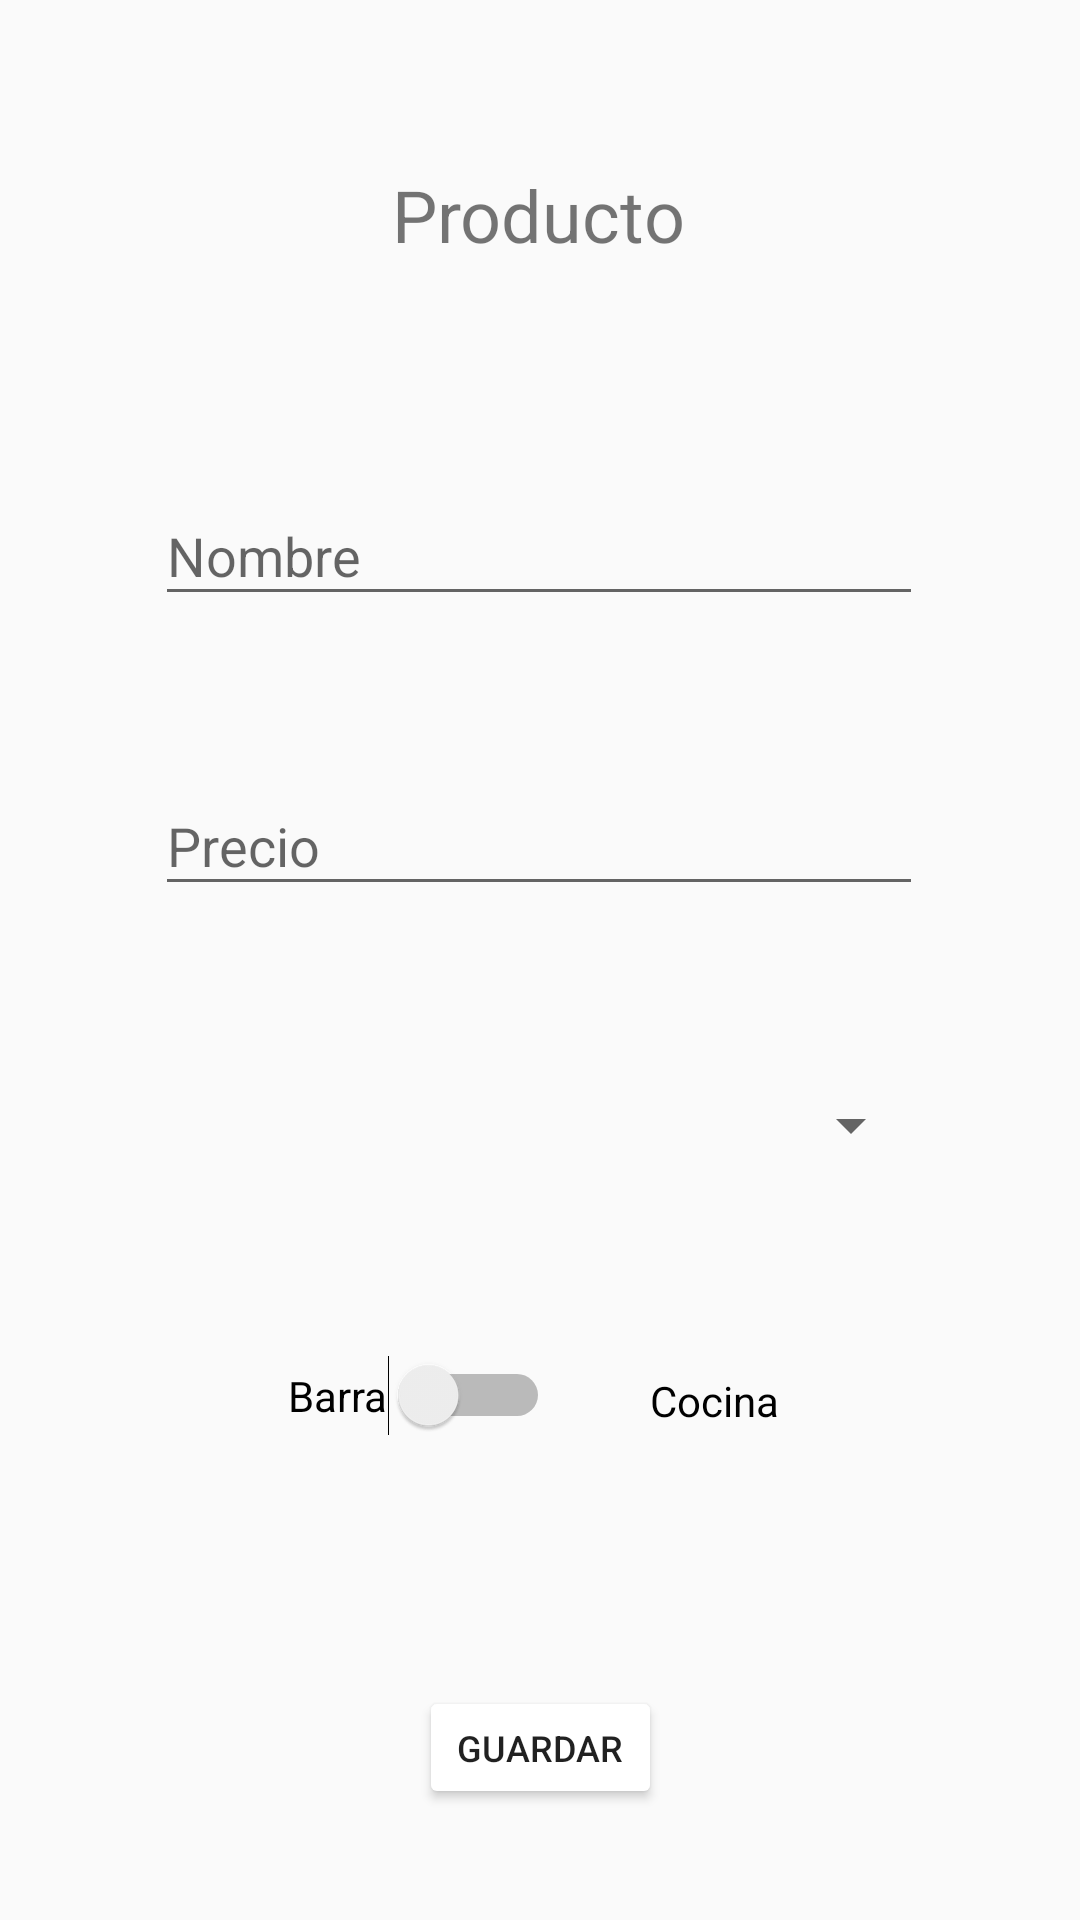

Write the Android layout XML for this screen, with the resource values it uses.
<!-- AndroidManifest.xml: application theme Theme.Galeria -->
<!-- res/layout/product_dialog.xml -->
<?xml version="1.0" encoding="utf-8"?>
<android.support.constraint.ConstraintLayout xmlns:android="http://schemas.android.com/apk/res/android"
    xmlns:app="http://schemas.android.com/apk/res-auto"
    xmlns:tools="http://schemas.android.com/tools"
    android:layout_width="match_parent"
    android:layout_height="400dp">

    <Button
        android:id="@+id/bsave"
        android:layout_width="81dp"
        android:layout_height="41dp"
        android:backgroundTint="@color/white"
        android:text="Guardar"
        android:textSize="12sp"
        app:layout_constraintBottom_toBottomOf="parent"
        app:layout_constraintEnd_toEndOf="parent"
        app:layout_constraintStart_toStartOf="parent"
        app:layout_constraintTop_toTopOf="parent"
        app:layout_constraintVertical_bias="0.938" />

    <EditText
        android:id="@+id/etName"
        android:layout_width="256dp"
        android:layout_height="43dp"
        android:layout_marginStart="8dp"
        android:layout_marginEnd="8dp"
        android:ems="10"
        android:hint="Nombre"
        android:inputType="textPersonName"
        app:layout_constraintBottom_toBottomOf="parent"
        app:layout_constraintEnd_toEndOf="parent"
        app:layout_constraintHorizontal_bias="0.496"
        app:layout_constraintStart_toStartOf="parent"
        app:layout_constraintTop_toTopOf="parent"
        app:layout_constraintVertical_bias="0.272" />

    <EditText
        android:id="@+id/etPrice"
        android:layout_width="256dp"
        android:layout_height="43dp"
        android:ems="10"
        android:hint="Precio"
        android:inputType="numberDecimal"
        app:layout_constraintBottom_toBottomOf="parent"
        app:layout_constraintEnd_toEndOf="parent"
        app:layout_constraintHorizontal_bias="0.496"
        app:layout_constraintStart_toStartOf="parent"
        app:layout_constraintTop_toTopOf="parent"
        app:layout_constraintVertical_bias="0.434" />

    <Spinner
        android:id="@+id/SpinnerCat"
        android:layout_width="256dp"
        android:layout_height="42dp"
        app:layout_constraintBottom_toBottomOf="parent"
        app:layout_constraintEnd_toEndOf="parent"
        app:layout_constraintHorizontal_bias="0.496"
        app:layout_constraintStart_toStartOf="parent"
        app:layout_constraintTop_toTopOf="parent"
        app:layout_constraintVertical_bias="0.592" />

    <TextView
        android:id="@+id/textView2"
        android:layout_width="wrap_content"
        android:layout_height="wrap_content"
        android:text="Producto"
        android:textSize="24sp"
        app:layout_constraintBottom_toBottomOf="parent"
        app:layout_constraintEnd_toEndOf="parent"
        app:layout_constraintHorizontal_bias="0.498"
        app:layout_constraintStart_toStartOf="parent"
        app:layout_constraintTop_toTopOf="parent"
        app:layout_constraintVertical_bias="0.091" />

    <Switch
        android:id="@+id/id_switch_screenType"
        android:layout_width="wrap_content"
        android:layout_height="wrap_content"
        android:text="Barra"
        app:layout_constraintBottom_toBottomOf="parent"
        app:layout_constraintEnd_toEndOf="parent"
        app:layout_constraintHorizontal_bias="0.352"
        app:layout_constraintStart_toStartOf="parent"
        app:layout_constraintTop_toTopOf="parent"
        app:layout_constraintVertical_bias="0.737" />

    <TextView
        android:id="@+id/textView7"
        android:layout_width="63dp"
        android:layout_height="22dp"
        android:text="Cocina"
        android:textColor="@android:color/primary_text_light"
        app:layout_constraintBottom_toBottomOf="parent"
        app:layout_constraintEnd_toEndOf="parent"
        app:layout_constraintHorizontal_bias="0.729"
        app:layout_constraintStart_toStartOf="parent"
        app:layout_constraintTop_toTopOf="parent"
        app:layout_constraintVertical_bias="0.74" />

</android.support.constraint.ConstraintLayout>
<!-- resources referenced by this layout -->
<resources>
  <color name="white">#FFFFFFFF</color>
  <style name="Theme.Galeria" parent="Theme.AppCompat.Light.DarkActionBar">
          
          <item name="colorPrimary">@color/purple_500</item>
          <item name="colorPrimaryDark">@color/purple_700</item>
          <item name="colorAccent">@color/teal_200</item>
          
      </style>
  <color name="purple_500">#A36A44</color>
  <color name="purple_700">#BD7435</color>
  <color name="teal_200">#FF03DAC5</color>
</resources>
